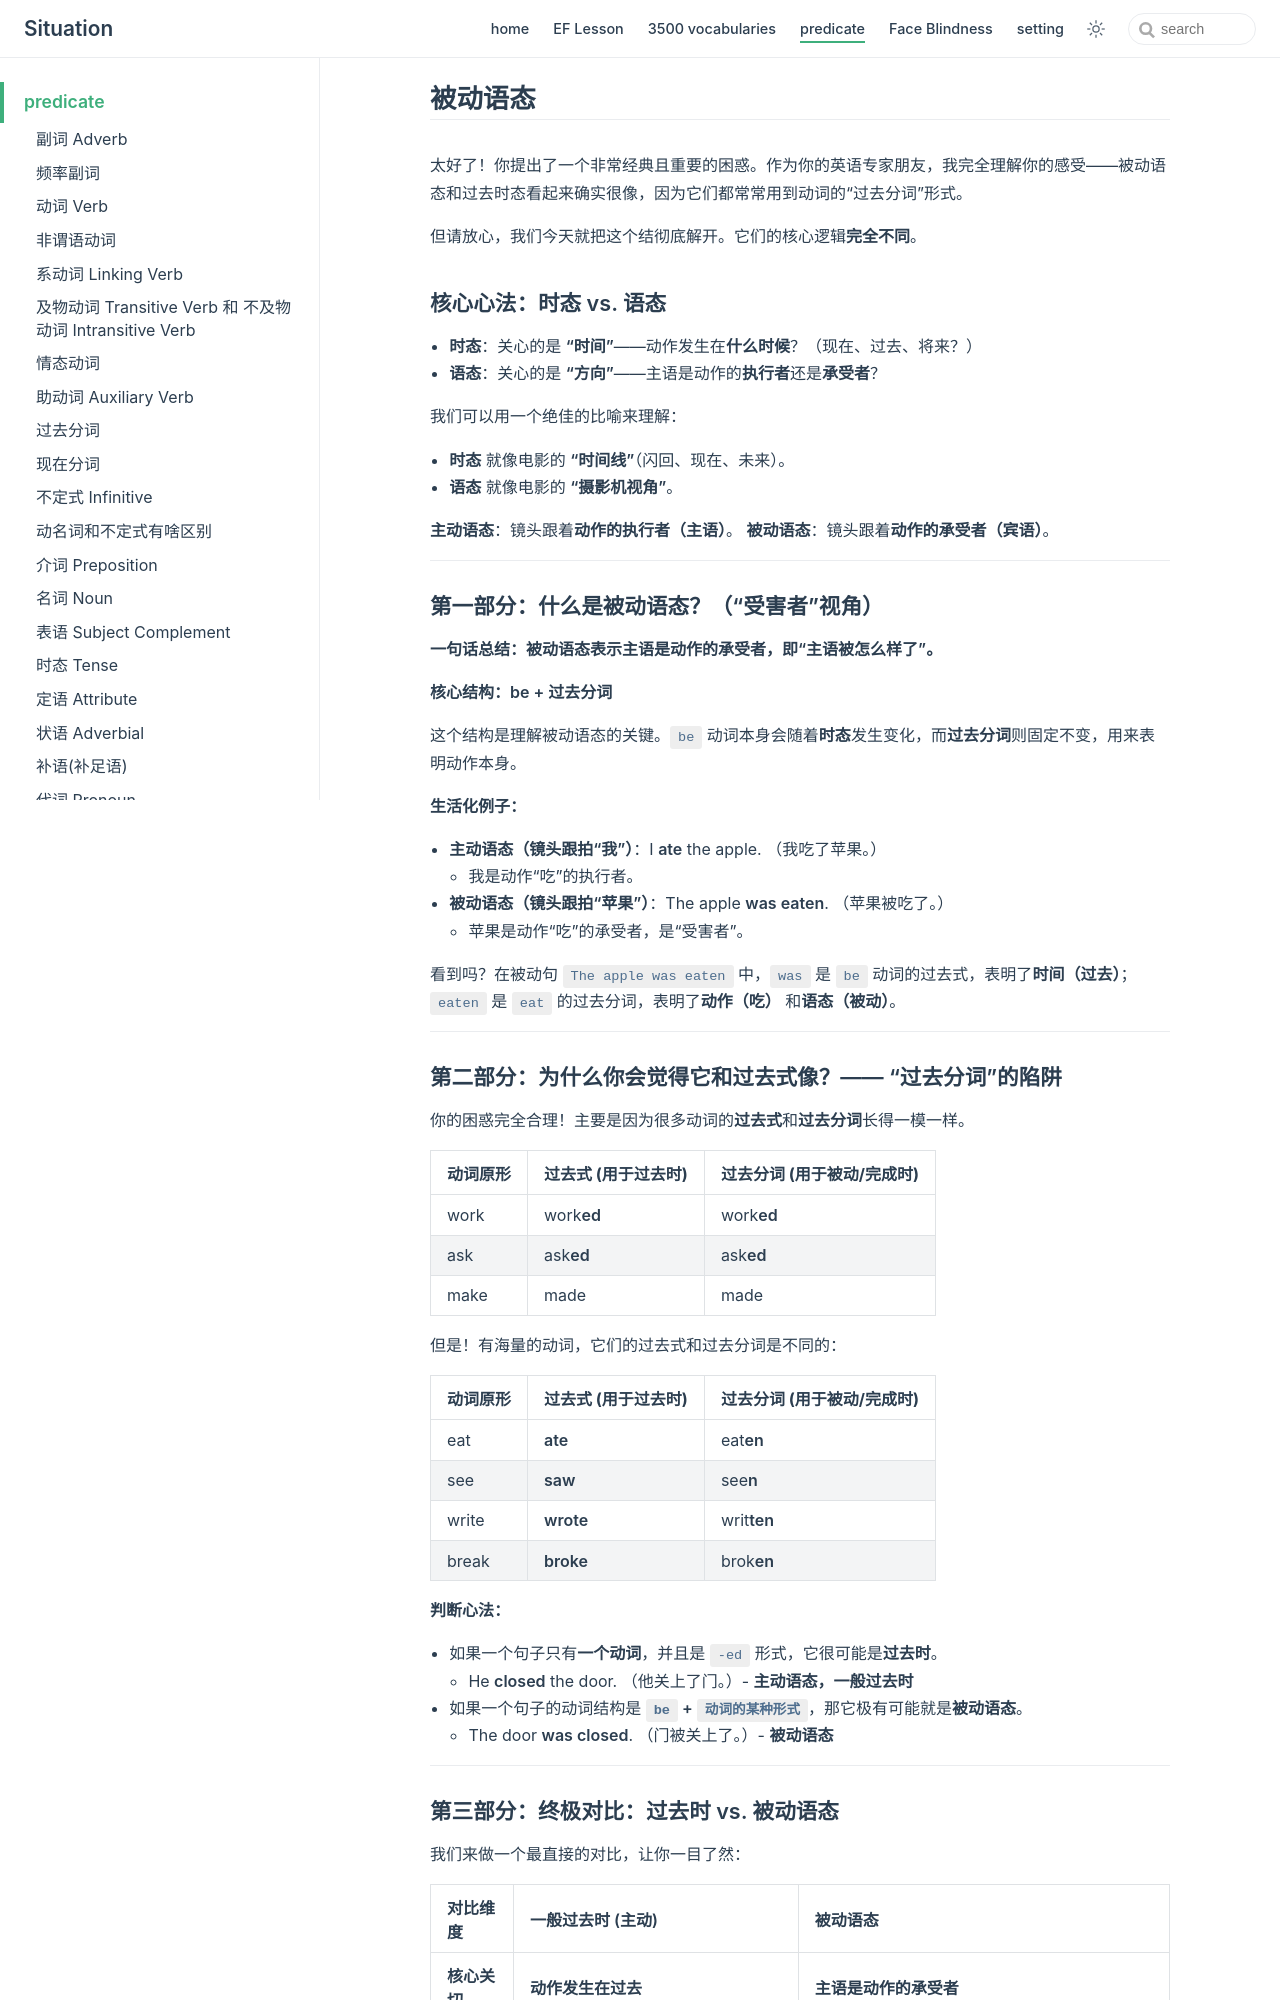

repository: zjl-coder/english · page: predicate/passive_voice/index.html · generator: jekyll

## 被动语态

太好了！你提出了一个非常经典且重要的困惑。作为你的英语专家朋友，我完全理解你的感受——被动语态和过去时态看起来确实很像，因为它们都常常用到动词的“过去分词”形式。

但请放心，我们今天就把这个结彻底解开。它们的核心逻辑**完全不同**。

### **核心心法：时态 vs. 语态**

- **时态**：关心的是 **“时间”**——动作发生在**什么时候**？（现在、过去、将来？）
- **语态**：关心的是 **“方向”**——主语是动作的**执行者**还是**承受者**？

我们可以用一个绝佳的比喻来理解：
- **时态** 就像电影的 **“时间线”**（闪回、现在、未来）。
- **语态** 就像电影的 **“摄影机视角”**。

**主动语态**：镜头跟着**动作的执行者（主语）**。
**被动语态**：镜头跟着**动作的承受者（宾语）**。

---

### **第一部分：什么是被动语态？（“受害者”视角）**

**一句话总结：被动语态表示主语是动作的承受者，即“主语被怎么样了”。**

**核心结构：be + 过去分词**

这个结构是理解被动语态的关键。`be` 动词本身会随着**时态**发生变化，而**过去分词**则固定不变，用来表明动作本身。

**生活化例子：**
- **主动语态（镜头跟拍“我”）**：I **ate** the apple. （我吃了苹果。）
    - 我是动作“吃”的执行者。
- **被动语态（镜头跟拍“苹果”）**：The apple **was eaten**. （苹果被吃了。）
    - 苹果是动作“吃”的承受者，是“受害者”。

看到吗？在被动句 `The apple was eaten` 中，`was` 是 `be` 动词的过去式，表明了**时间（过去）**；`eaten` 是 `eat` 的过去分词，表明了**动作（吃）** 和**语态（被动）**。

---

### **第二部分：为什么你会觉得它和过去式像？—— “过去分词”的陷阱**

你的困惑完全合理！主要是因为很多动词的**过去式**和**过去分词**长得一模一样。

| 动词原形 | 过去式 (用于过去时) | 过去分词 (用于被动/完成时) |
| :--- | :--- | :--- |
| work | work**ed** | work**ed** |
| ask | ask**ed** | ask**ed** |
| make | made | made |

但是！有海量的动词，它们的过去式和过去分词是不同的：

| 动词原形 | 过去式 (用于过去时) | 过去分词 (用于被动/完成时) |
| :--- | :--- | :--- |
| eat | **ate** | eat**en** |
| see | **saw** | see**n** |
| write | **wrote** | writ**ten** |
| break | **broke** | brok**en** |

**判断心法：**
- 如果一个句子只有**一个动词**，并且是 `-ed` 形式，它很可能是**过去时**。
    - He **closed** the door. （他关上了门。）- **主动语态，一般过去时**
- 如果一个句子的动词结构是 **`be` + `动词的某种形式`**，那它极有可能就是**被动语态**。
    - The door **was closed**. （门被关上了。）- **被动语态**

---
